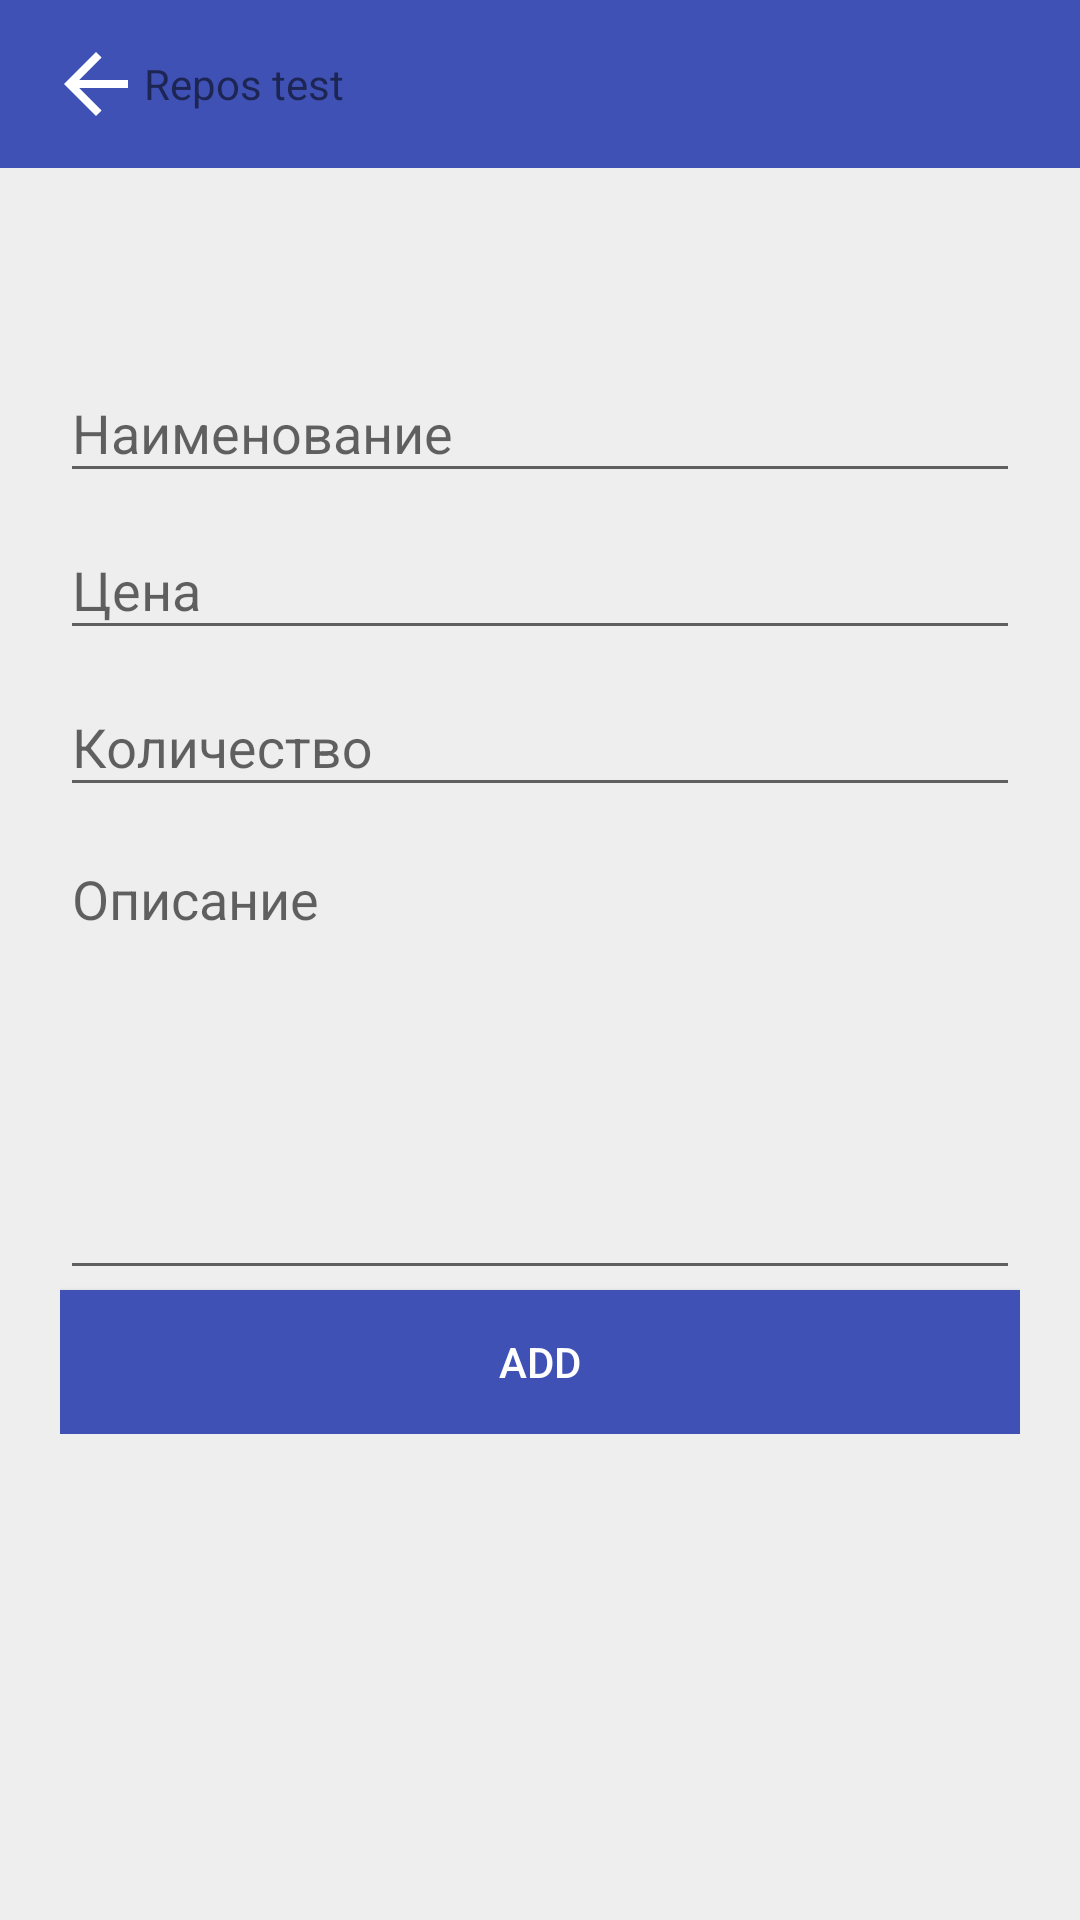

Write the Android layout XML for this screen, with the resource values it uses.
<!-- AndroidManifest.xml: application theme AppTheme -->
<!-- res/layout/add_prod.xml -->
<layout xmlns:android="http://schemas.android.com/apk/res/android">
    <androidx.drawerlayout.widget.DrawerLayout
        android:layout_width="match_parent"
        android:layout_height="match_parent">
        <ScrollView
            android:layout_width="match_parent"
            android:background="@color/colorAccent"
            android:layout_height="match_parent">
            <LinearLayout
                android:id="@+id/parent_layout"
                android:layout_width="match_parent"
                android:layout_height="wrap_content"
                android:orientation="vertical">
                <com.google.android.material.appbar.AppBarLayout
                android:id="@+id/appBarLayout"
                android:layout_width="match_parent"
                android:layout_height="wrap_content">

                    <include
                        android:id="@+id/detail_toolbar"
                        layout="@layout/toolbar" />
                </com.google.android.material.appbar.AppBarLayout>
                <LinearLayout
                    android:layout_width="match_parent"
                    android:layout_height="match_parent"
                    android:layout_marginTop="?attr/actionBarSize"
                    android:orientation="vertical"
                    android:paddingLeft="20dp"
                    android:paddingRight="20dp"
                    android:paddingBottom="60dp">
                    <com.google.android.material.textfield.TextInputLayout
                        android:id="@+id/input_layout_name"
                        android:layout_width="match_parent"
                        android:layout_height="wrap_content">

                        <EditText
                            android:id="@+id/input_name"
                            android:layout_width="match_parent"
                            android:layout_height="wrap_content"
                            android:singleLine="true"
                            android:inputType="text"
                            android:hint="Наименование" />
                    </com.google.android.material.textfield.TextInputLayout>

                    <com.google.android.material.textfield.TextInputLayout
                        android:id="@+id/input_layout_pay"
                        android:layout_width="match_parent"
                        android:layout_height="wrap_content">

                        <EditText
                            android:id="@+id/input_pay"
                            android:layout_width="match_parent"
                            android:layout_height="wrap_content"
                            android:singleLine="true"
                            android:inputType="number"
                            android:drawableRight="@drawable/euro"
                            android:hint="Цена" />
                    </com.google.android.material.textfield.TextInputLayout>

                    <com.google.android.material.textfield.TextInputLayout
                        android:id="@+id/input_layout_number"
                        android:layout_width="match_parent"
                        android:layout_height="wrap_content">

                        <EditText
                            android:id="@+id/input_number"
                            android:layout_width="match_parent"
                            android:layout_height="wrap_content"
                            android:singleLine="true"
                            android:inputType="number"
                            android:hint="Количество" />
                    </com.google.android.material.textfield.TextInputLayout>

                    <com.google.android.material.textfield.TextInputLayout
                        android:id="@+id/description"
                        android:layout_width="match_parent"
                        android:layout_height="wrap_content">

                        <EditText
                            android:id="@+id/input_description"
                            android:layout_width="match_parent"
                            android:layout_height="150dp"
                            android:hint="Описание"
                            android:gravity="top"
                            android:singleLine="false"
                            android:inputType="textMultiLine" />
                    </com.google.android.material.textfield.TextInputLayout>


                    <Button android:id="@+id/btn_signup"
                        android:layout_width="fill_parent"
                        android:layout_height="wrap_content"
                        android:text="Add"
                        android:background="@color/colorPrimary"
                        android:textColor="@android:color/white"/>
                </LinearLayout>
            </LinearLayout>
        </ScrollView>
    </androidx.drawerlayout.widget.DrawerLayout>
</layout>
<!-- res/layout/toolbar.xml (included above) -->
<?xml version="1.0" encoding="utf-8"?>
<androidx.appcompat.widget.Toolbar xmlns:android="http://schemas.android.com/apk/res/android"
    android:id="@+id/toolbar"
    android:layout_width="match_parent"
    android:layout_height="wrap_content"
    android:background="@color/colorPrimary">

    <ImageView
        android:id="@+id/toolbar_home"
        android:layout_width="32dp"
        android:layout_height="32dp"
        android:src="@drawable/abc_vector_test" />

    <TextView
        android:id="@+id/toolbar_title"
        android:layout_width="wrap_content"
        android:layout_height="wrap_content"
        android:text="@string/app_name" />
</androidx.appcompat.widget.Toolbar>
<!-- resources referenced by this layout -->
<resources>
  <color name="colorAccent">#eee</color>
  <color name="colorPrimary">#3F51B5</color>
  <string name="app_name">Repos test</string>
  <style name="AppTheme" parent="Theme.AppCompat.Light.DarkActionBar">
          
          <item name="colorPrimary">@color/colorPrimary</item>
          <item name="colorPrimaryDark">@color/colorPrimaryDark</item>
          <item name="colorAccent">#eee</item>
      </style>
  <color name="colorPrimaryDark">#303F9F</color>
</resources>
